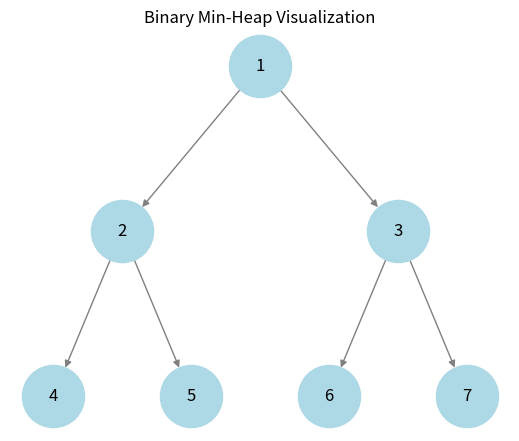

Generate this figure with matplotlib:
import heapq
import networkx as nx
import matplotlib.pyplot as plt

# Initialize a min-heap with elements 1 to 7
heap = [1, 2, 3, 4, 5, 6, 7]
heapq.heapify(heap)  # Ensuring it's a valid min-heap

def draw_heap(heap):
    G = nx.DiGraph()
    
    # Function to assign nodes in a binary tree structure
    def add_edges(index):
        left = 2 * index + 1
        right = 2 * index + 2
        if left < len(heap):
            G.add_edge(heap[index], heap[left])
            add_edges(left)
        if right < len(heap):
            G.add_edge(heap[index], heap[right])
            add_edges(right)
    
    add_edges(0)  # Start from the root node (index 0)
    
    pos = hierarchy_pos(G, heap[0])  # Positioning for visualization
    plt.figure(figsize=(5, 4))
    nx.draw(G, pos, with_labels=True, node_size=2000, node_color='lightblue', edge_color='gray')
    plt.title("Binary Min-Heap Visualization")
    plt.show()

def hierarchy_pos(G, root, width=2., vert_gap=1., xcenter=0.5, pos=None, parent=None, level=0):
    if pos is None:
        pos = {root: (xcenter, 0)}
    else:
        pos[root] = (xcenter, -level * vert_gap)
    
    children = list(G.successors(root))
    if children:
        dx = width / len(children)
        next_x = xcenter - width / 2 - dx / 2
        for child in children:
            next_x += dx
            pos = hierarchy_pos(G, child, width=dx, vert_gap=vert_gap, xcenter=next_x, pos=pos, parent=root, level=level+1)
    return pos

# Draw initial heap
draw_heap(heap)
